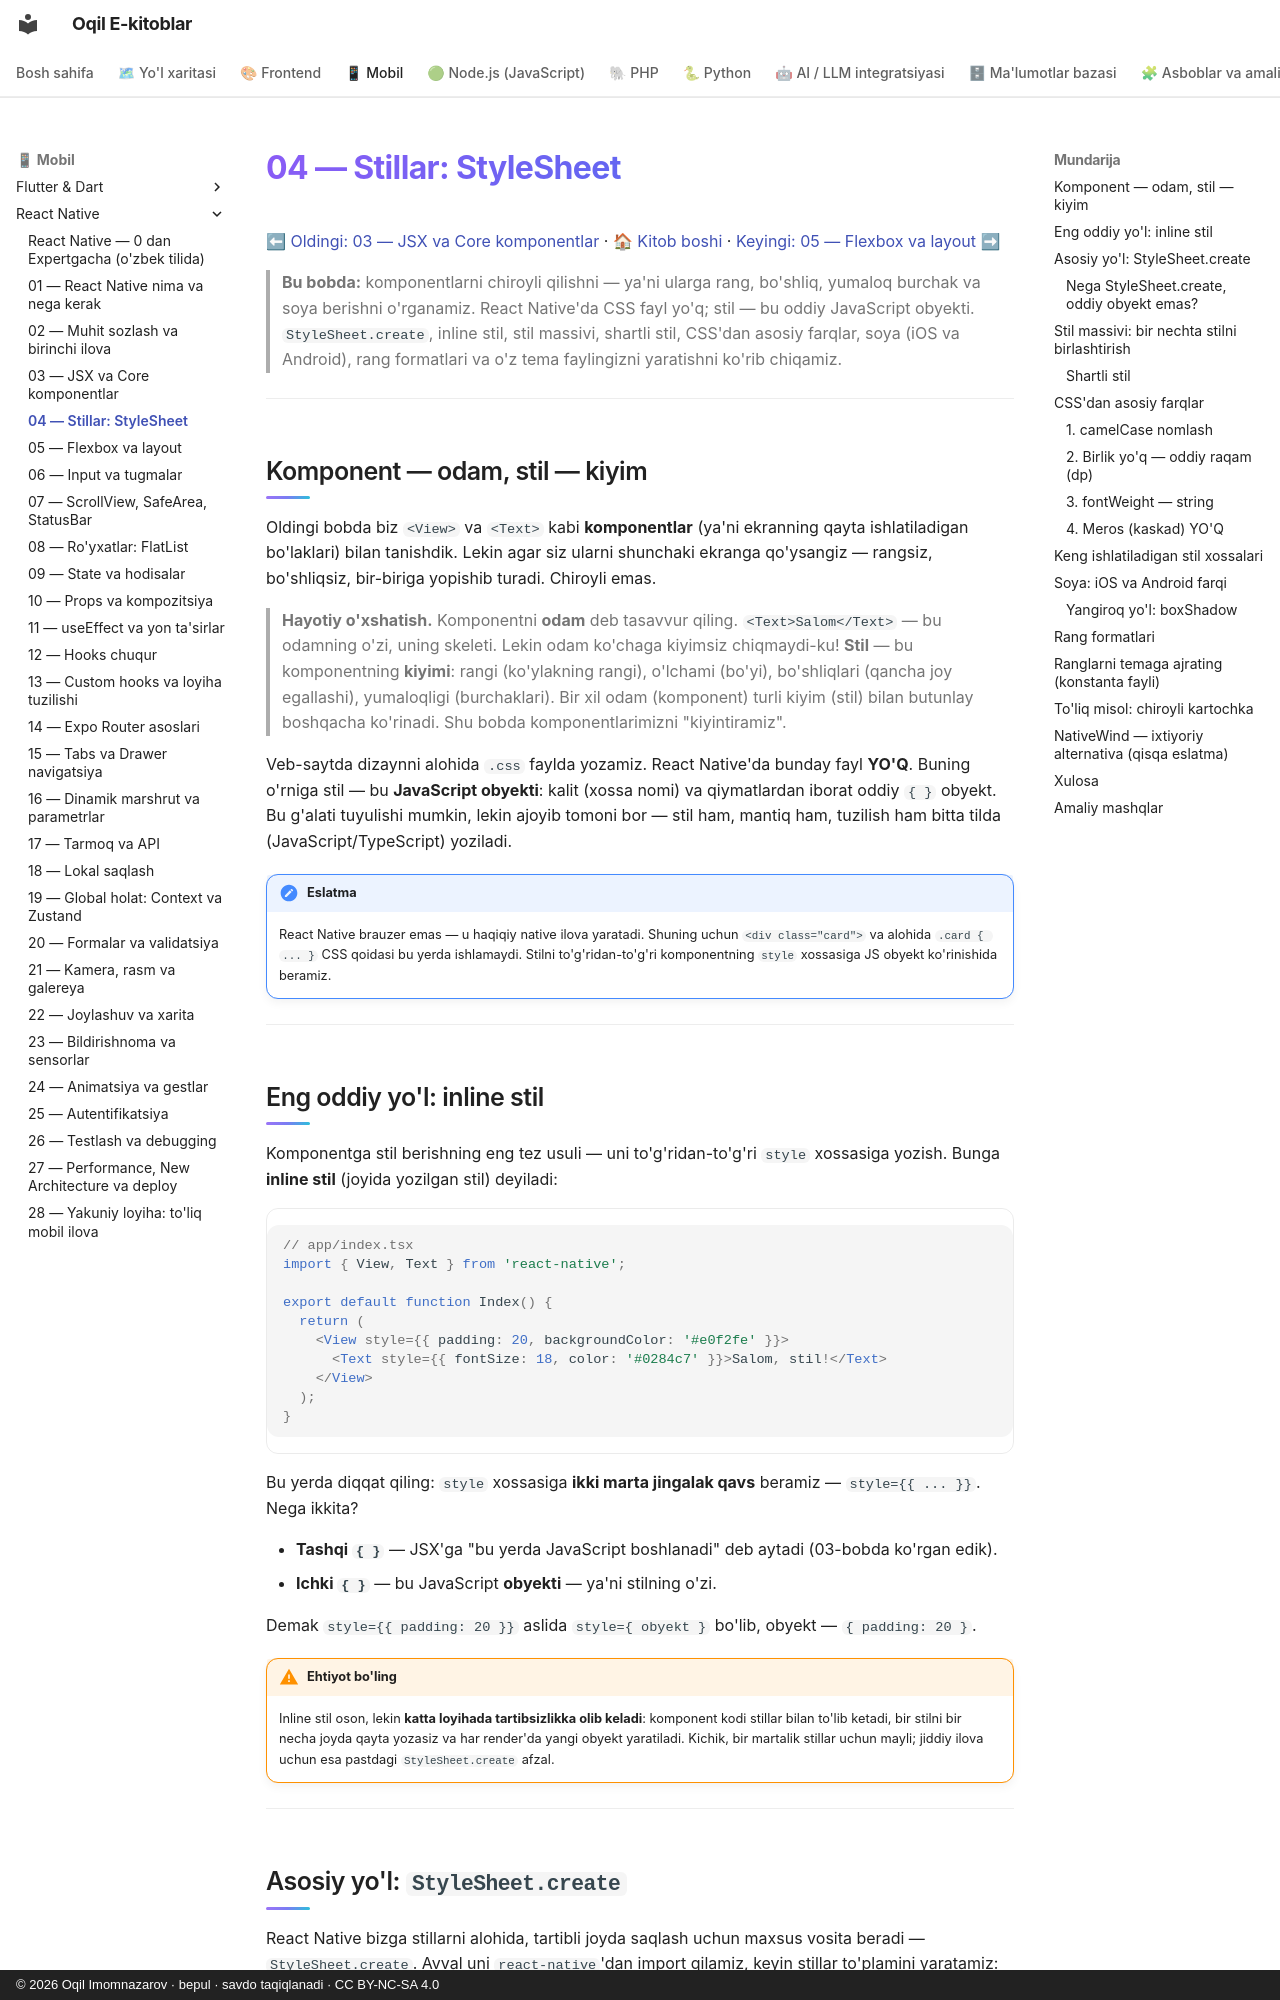

repository: iOqil/e-book · page: react-native/04-stillar-stylesheet/index.html · generator: mkdocs · copyright: © 2026 Oqil Imomnazarov · bepul · savdo taqiqlanadi · CC BY-NC-SA 4.0

# 04 — Stillar: StyleSheet

[⬅ Oldingi: 03 — JSX va Core komponentlar](./03-jsx-core-komponentlar.md) · [🏠 Kitob boshi](./README.md) · [Keyingi: 05 — Flexbox va layout ➡](./05-flexbox-layout.md)

> **Bu bobda:** komponentlarni chiroyli qilishni — ya'ni ularga rang, bo'shliq, yumaloq burchak va soya berishni o'rganamiz. React Native'da CSS fayl yo'q; stil — bu oddiy JavaScript obyekti. `StyleSheet.create`, inline stil, stil massivi, shartli stil, CSS'dan asosiy farqlar, soya (iOS va Android), rang formatlari va o'z tema faylingizni yaratishni ko'rib chiqamiz.

---

## Komponent — odam, stil — kiyim

Oldingi bobda biz `<View>` va `<Text>` kabi **komponentlar** (ya'ni ekranning qayta ishlatiladigan bo'laklari) bilan tanishdik. Lekin agar siz ularni shunchaki ekranga qo'ysangiz — rangsiz, bo'shliqsiz, bir-biriga yopishib turadi. Chiroyli emas.

> **Hayotiy o'xshatish.** Komponentni **odam** deb tasavvur qiling. `<Text>Salom</Text>` — bu odamning o'zi, uning skeleti. Lekin odam ko'chaga kiyimsiz chiqmaydi-ku! **Stil** — bu komponentning **kiyimi**: rangi (ko'ylakning rangi), o'lchami (bo'yi), bo'shliqlari (qancha joy egallashi), yumaloqligi (burchaklari). Bir xil odam (komponent) turli kiyim (stil) bilan butunlay boshqacha ko'rinadi. Shu bobda komponentlarimizni "kiyintiramiz".

Veb-saytda dizaynni alohida `.css` faylda yozamiz. React Native'da bunday fayl **YO'Q**. Buning o'rniga stil — bu **JavaScript obyekti**: kalit (xossa nomi) va qiymatlardan iborat oddiy `{ }` obyekt. Bu g'alati tuyulishi mumkin, lekin ajoyib tomoni bor — stil ham, mantiq ham, tuzilish ham bitta tilda (JavaScript/TypeScript) yoziladi.

!!! note "Eslatma"
    React Native brauzer emas — u haqiqiy native ilova yaratadi. Shuning uchun `<div class="card">` va alohida `.card { ... }` CSS qoidasi bu yerda ishlamaydi. Stilni to'g'ridan-to'g'ri komponentning `style` xossasiga JS obyekt ko'rinishida beramiz.

---
